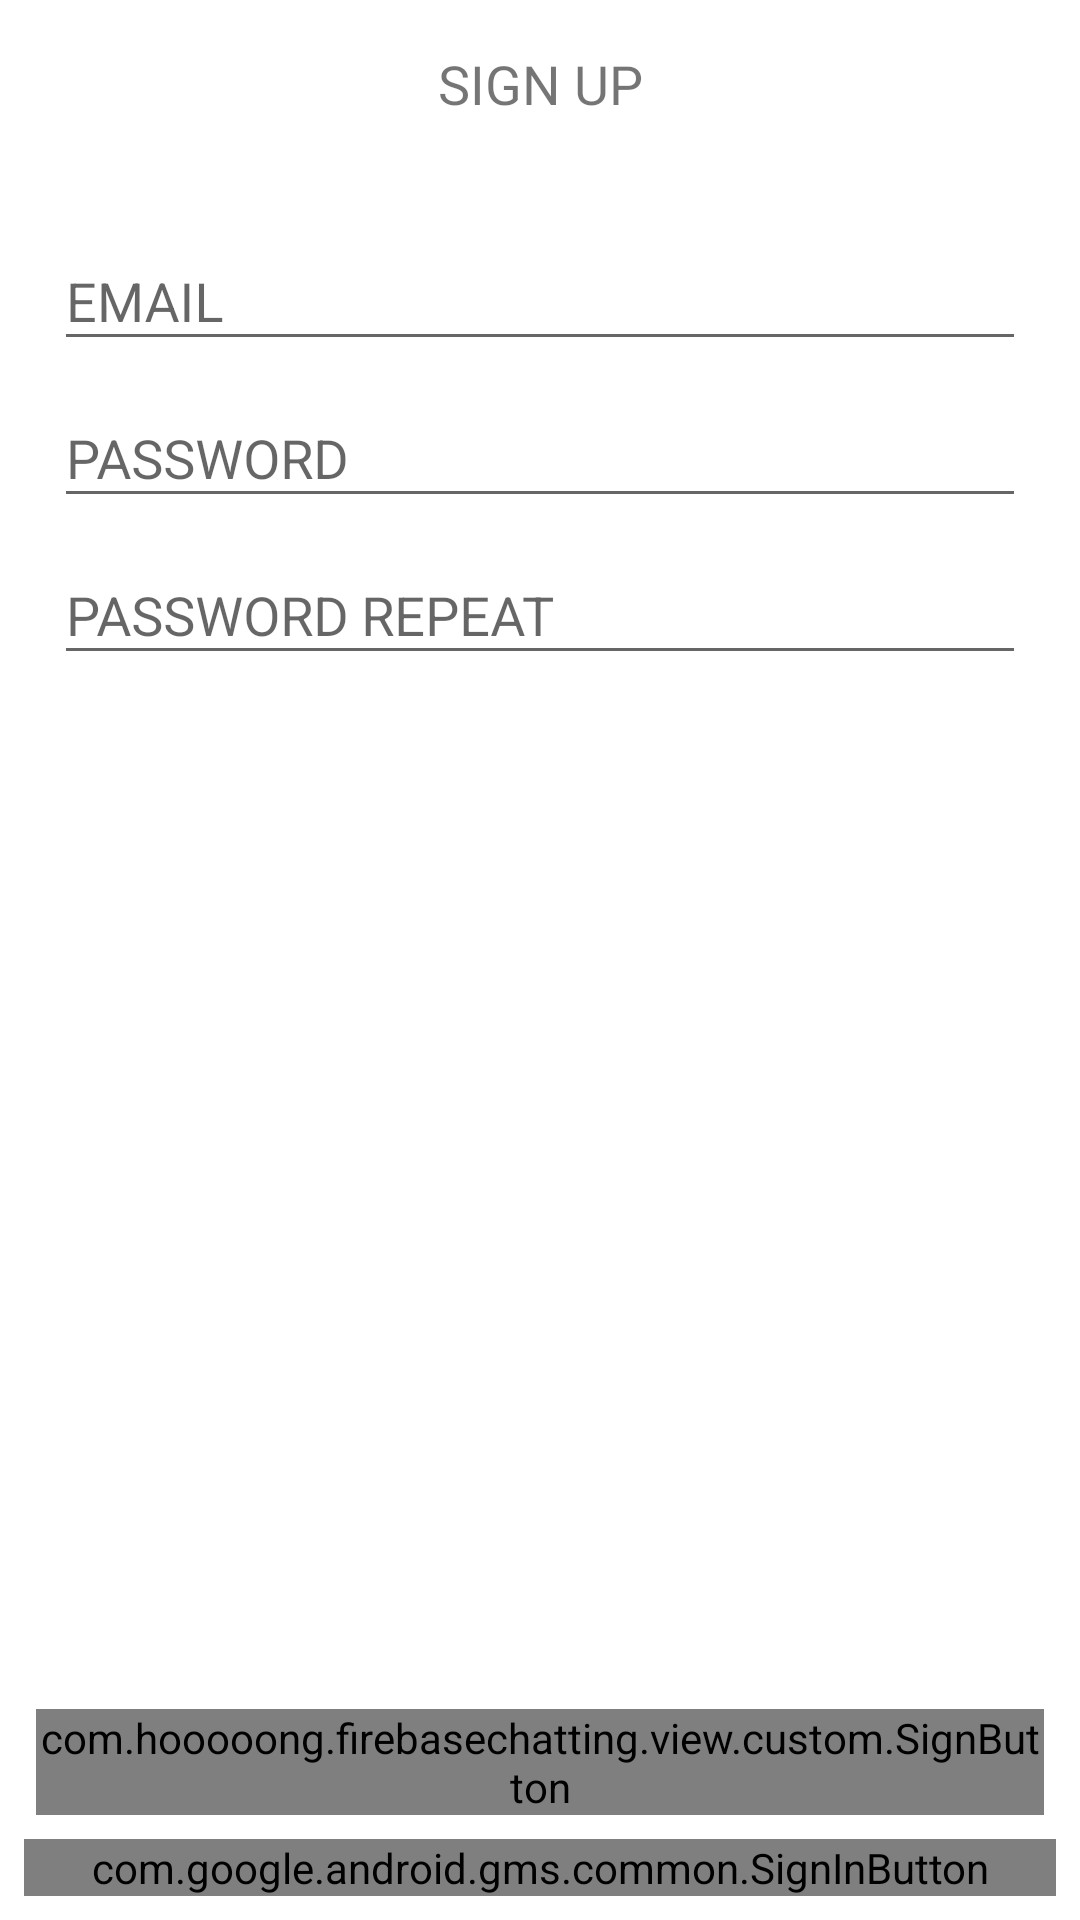

Android layout source for this screen:
<!-- AndroidManifest.xml: activity theme SignTheme -->
<!-- res/layout/activity_sign_up.xml -->
<?xml version="1.0" encoding="utf-8"?>
<android.support.constraint.ConstraintLayout
    xmlns:android="http://schemas.android.com/apk/res/android"
    xmlns:app="http://schemas.android.com/apk/res-auto"
    xmlns:tools="http://schemas.android.com/tools"
    android:layout_width="match_parent"
    android:layout_height="match_parent">
    <android.support.v7.widget.Toolbar
        android:id="@+id/toolbar"
        android:layout_width="0dp"
        android:layout_height="wrap_content"
        android:background="?attr/colorPrimary"
        android:minHeight="?attr/actionBarSize"
        android:theme="?attr/actionBarTheme"
        app:layout_constraintEnd_toEndOf="parent"
        app:layout_constraintStart_toStartOf="parent"
        app:layout_constraintTop_toTopOf="parent" >

        <TextView
            android:layout_width="wrap_content"
            android:layout_height="wrap_content"
            android:layout_gravity="center"
            android:text="@string/sign_up"
            android:textSize="@dimen/activityTitle" />
    </android.support.v7.widget.Toolbar>

    <android.support.design.widget.TextInputLayout
        android:id="@+id/emailLayout"
        android:layout_width="0dp"
        android:layout_height="wrap_content"
        android:layout_marginEnd="8dp"
        android:layout_marginStart="8dp"
        android:layout_marginTop="12dp"
        app:layout_constraintEnd_toEndOf="parent"
        app:layout_constraintHorizontal_bias="0.0"
        app:layout_constraintStart_toStartOf="parent"
        app:layout_constraintTop_toBottomOf="@+id/toolbar">

        <android.support.design.widget.TextInputEditText
            android:id="@+id/editEmail"
            android:layout_width="match_parent"
            android:layout_height="wrap_content"
            android:layout_marginLeft="10dp"
            android:layout_marginRight="10dp"
            android:hint="@string/email"
            android:singleLine="true" />
    </android.support.design.widget.TextInputLayout>

    <android.support.design.widget.TextInputLayout
        android:id="@+id/passwordLayout"
        android:layout_width="0dp"
        android:layout_height="wrap_content"
        android:layout_marginEnd="8dp"
        android:layout_marginStart="8dp"
        app:layout_constraintEnd_toEndOf="parent"
        app:layout_constraintStart_toStartOf="parent"
        app:layout_constraintTop_toBottomOf="@+id/emailLayout">

        <android.support.design.widget.TextInputEditText
            android:id="@+id/editPassword"
            android:layout_width="match_parent"
            android:layout_height="wrap_content"
            android:layout_marginLeft="10dp"
            android:layout_marginRight="10dp"
            android:hint="@string/password"
            android:inputType="textPassword"
            android:password="false"
            android:singleLine="true" />
    </android.support.design.widget.TextInputLayout>

    <android.support.design.widget.TextInputLayout
        android:id="@+id/repeatPasswordLayout"
        android:layout_width="0dp"
        android:layout_height="wrap_content"
        android:layout_marginEnd="8dp"
        android:layout_marginStart="8dp"
        app:layout_constraintEnd_toEndOf="parent"
        app:layout_constraintStart_toStartOf="parent"
        app:layout_constraintTop_toBottomOf="@+id/passwordLayout">

        <android.support.design.widget.TextInputEditText
            android:id="@+id/editRepeatPassword"
            android:layout_width="match_parent"
            android:layout_height="wrap_content"
            android:layout_marginLeft="10dp"
            android:layout_marginRight="10dp"
            android:hint="@string/password_repeat"
            android:inputType="textPassword"
            android:password="false"
            android:singleLine="true" />
    </android.support.design.widget.TextInputLayout>


    <com.example.firebasechatting.view.custom.SignButton
        android:id="@+id/btnSignUp"
        android:layout_width="0dp"
        android:layout_height="wrap_content"
        android:layout_marginBottom="8dp"
        android:layout_marginEnd="12dp"
        android:layout_marginStart="12dp"
        android:enabled="false"
        android:onClick="signUp"
        android:text="@string/sign_up"
        app:layout_constraintBottom_toTopOf="@+id/btnGoogleSignIn"
        app:layout_constraintEnd_toEndOf="parent"
        app:layout_constraintStart_toStartOf="parent" />

    <com.google.android.gms.common.SignInButton
        android:id="@+id/btnGoogleSignIn"
        android:layout_width="0dp"
        android:layout_height="wrap_content"
        android:layout_marginBottom="8dp"
        android:layout_marginEnd="8dp"
        android:layout_marginStart="8dp"
        app:layout_constraintBottom_toBottomOf="parent"
        app:layout_constraintEnd_toEndOf="parent"
        app:layout_constraintStart_toStartOf="parent"/>

    <ProgressBar
        android:id="@+id/progressBar"
        style="?android:attr/progressBarStyle"
        android:layout_width="wrap_content"
        android:layout_height="wrap_content"
        android:layout_marginBottom="8dp"
        android:layout_marginEnd="8dp"
        android:layout_marginStart="8dp"
        android:layout_marginTop="8dp"
        android:visibility="gone"
        app:layout_constraintBottom_toBottomOf="parent"
        app:layout_constraintEnd_toEndOf="parent"
        app:layout_constraintStart_toStartOf="parent"
        app:layout_constraintTop_toTopOf="parent"/>

</android.support.constraint.ConstraintLayout>
<!-- resources referenced by this layout -->
<resources>
  <dimen name="activityTitle">18dp</dimen>
  <string name="email">EMAIL</string>
  <string name="password">PASSWORD</string>
  <string name="password_repeat">PASSWORD REPEAT</string>
  <string name="sign_up">SIGN UP</string>
  <style name="SignTheme" parent="Theme.AppCompat.Light.NoActionBar">
          
          <item name="android:colorBackground">@color/colorWhite</item>
          <item name="colorPrimary">@color/colorWhite</item>
          <item name="colorPrimaryDark">@color/colorWhite</item>
          <item name="colorAccent">@color/colorGreen</item>
          <item name="android:windowTranslucentNavigation">false</item>
          <item name="android:windowLightStatusBar">true</item>
          <item name="android:windowContentOverlay">@null</item>
      </style>
  <color name="colorWhite">#FFFFFF</color>
  <color name="colorGreen">#5EEB5E</color>
</resources>
